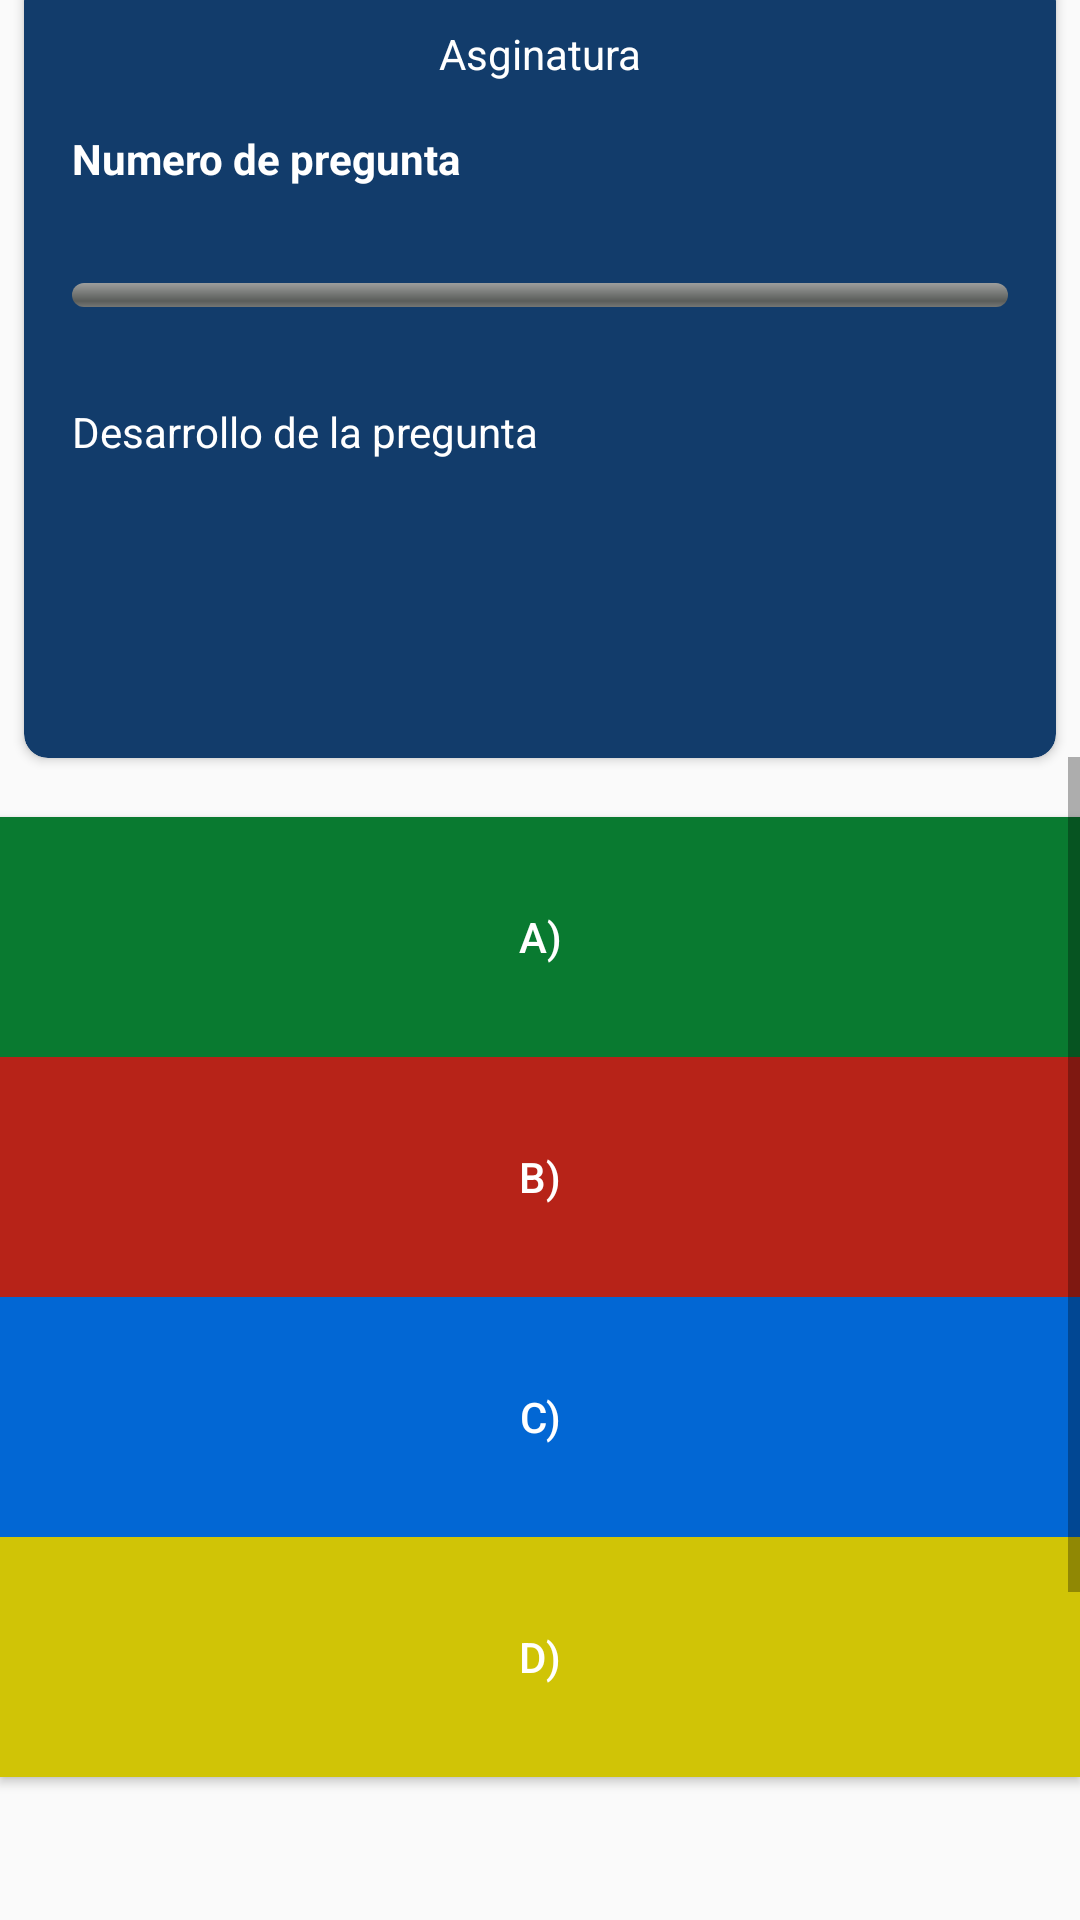

Write the Android layout XML for this screen, with the resource values it uses.
<!-- AndroidManifest.xml: application theme Theme.AppCompat.Light.NoActionBar -->
<!-- res/layout/activity_examen.xml -->
<?xml version="1.0" encoding="utf-8"?>
<layout xmlns:android="http://schemas.android.com/apk/res/android"
    xmlns:app="http://schemas.android.com/apk/res-auto"
    xmlns:tools="http://schemas.android.com/tools"


    >

    <data>

    </data>

    <androidx.constraintlayout.widget.ConstraintLayout
        android:layout_width="match_parent"
        android:layout_height="match_parent"
        android:background="@drawable/final_fondo"
        tools:context=".Examen">

        <androidx.cardview.widget.CardView
            android:id="@+id/cardView"
            android:layout_width="match_parent"
            android:layout_height="260dp"
            android:layout_marginStart="8dp"
            android:layout_marginTop="-8dp"
            android:layout_marginEnd="8dp"
            android:backgroundTint="#123C6B"
            app:cardCornerRadius="8dp"
            app:layout_constraintEnd_toEndOf="parent"
            app:layout_constraintStart_toStartOf="parent"
            app:layout_constraintTop_toTopOf="parent">

            <androidx.constraintlayout.widget.ConstraintLayout
                android:layout_width="match_parent"
                android:layout_height="match_parent">

                <TextView
                    android:id="@+id/tv_nombre_asignatura"
                    android:layout_width="wrap_content"
                    android:layout_height="wrap_content"
                    android:layout_marginTop="20dp"
                    android:layout_marginBottom="8dp"
                    android:text="Asginatura"
                    android:textColor="@color/white"
                    app:layout_constraintBottom_toTopOf="@+id/tv_numero_pregunta"
                    app:layout_constraintEnd_toEndOf="parent"
                    app:layout_constraintHorizontal_bias="0.5"
                    app:layout_constraintStart_toStartOf="parent"
                    app:layout_constraintTop_toTopOf="parent" />

                <TextView
                    android:id="@+id/tv_numero_pregunta"
                    android:layout_width="250dp"
                    android:layout_height="wrap_content"
                    android:layout_marginStart="16dp"
                    android:layout_marginTop="8dp"
                    android:layout_marginEnd="16dp"
                    android:layout_marginBottom="16dp"
                    android:text="Numero de pregunta"
                    android:textColor="@color/white"
                    android:textStyle="bold"
                    app:layout_constraintBottom_toTopOf="@+id/progressBar_examen"
                    app:layout_constraintEnd_toEndOf="parent"
                    app:layout_constraintHorizontal_bias="0.0"
                    app:layout_constraintStart_toStartOf="parent"
                    app:layout_constraintTop_toBottomOf="@+id/tv_nombre_asignatura" />

                <ProgressBar
                    android:id="@+id/progressBar_examen"
                    style="?android:attr/progressBarStyleHorizontal"
                    android:layout_width="0dp"
                    android:layout_height="8dp"
                    android:layout_marginStart="16dp"
                    android:layout_marginTop="16dp"
                    android:layout_marginEnd="16dp"
                    android:layout_marginBottom="16dp"
                    android:progressDrawable="@drawable/color_progressbar"
                    app:layout_constraintBottom_toTopOf="@+id/tv_pregunta_examen"
                    app:layout_constraintEnd_toEndOf="parent"
                    app:layout_constraintStart_toStartOf="parent"
                    app:layout_constraintTop_toBottomOf="@+id/tv_numero_pregunta" />

                <TextView
                    android:id="@+id/tv_pregunta_examen"
                    android:layout_width="0dp"
                    android:layout_height="107dp"
                    android:layout_marginStart="16dp"
                    android:layout_marginTop="16dp"
                    android:layout_marginEnd="16dp"
                    android:layout_marginBottom="16dp"
                    android:lines="5"
                    android:text="Desarrollo de la pregunta"
                    android:textColor="@color/white"
                    app:layout_constraintBottom_toBottomOf="parent"
                    app:layout_constraintEnd_toEndOf="parent"
                    app:layout_constraintStart_toStartOf="parent"
                    app:layout_constraintTop_toBottomOf="@+id/progressBar_examen" />

            </androidx.constraintlayout.widget.ConstraintLayout>


        </androidx.cardview.widget.CardView>

        <ScrollView
            android:layout_width="match_parent"
            android:layout_height="0dp"
            app:layout_constraintBottom_toBottomOf="parent"
            app:layout_constraintEnd_toEndOf="parent"
            app:layout_constraintStart_toStartOf="parent"
            app:layout_constraintTop_toBottomOf="@+id/cardView">

            <LinearLayout
                android:layout_width="match_parent"
                android:layout_height="match_parent"
                android:orientation="vertical">

                <ImageView
                    android:id="@+id/imagen_pregunta"
                    android:layout_width="match_parent"
                    android:layout_height="200dp"
                    android:visibility="gone" />

                <View
                    android:id="@+id/view"
                    android:layout_width="match_parent"
                    android:layout_height="20dp" />

                <Button
                    android:id="@+id/btnRespuestaA"
                    android:layout_width="match_parent"
                    android:layout_height="80dp"
                    android:background="#097A30"
                    android:text="A)"
                    android:textAllCaps="false"
                    android:textColor="@color/white" />

                <ImageView
                    android:id="@+id/imagen_respuestaA"
                    android:layout_width="match_parent"
                    android:layout_height="200dp"
                    android:visibility="gone" />

                <Button
                    android:id="@+id/btnRespuestaB"
                    android:layout_width="match_parent"
                    android:layout_height="80dp"
                    android:background="#B72318"
                    android:text="B)"
                    android:textAllCaps="false"
                    android:textColor="@color/white" />

                <ImageView
                    android:id="@+id/imagen_respuestaB"
                    android:layout_width="match_parent"
                    android:layout_height="200dp"
                    android:visibility="gone" />

                <Button
                    android:id="@+id/btnRespuestaC"
                    android:layout_width="match_parent"
                    android:layout_height="80dp"
                    android:background="#0267D4"
                    android:text="C)"
                    android:textAllCaps="false"
                    android:textColor="@color/white" />

                <ImageView
                    android:id="@+id/imagen_respuestaC"
                    android:layout_width="match_parent"
                    android:layout_height="200dp"
                    android:visibility="gone" />

                <Button
                    android:id="@+id/btnRespuestaD"
                    android:layout_width="match_parent"
                    android:layout_height="80dp"
                    android:background="#D0C406"
                    android:text="D)"
                    android:textAllCaps="false"
                    android:textColor="@color/white" />

                <ImageView
                    android:id="@+id/imagen_respuestaD"
                    android:layout_width="match_parent"
                    android:layout_height="200dp" />


            </LinearLayout>
        </ScrollView>
    </androidx.constraintlayout.widget.ConstraintLayout>
</layout>
<!-- resources referenced by this layout -->
<resources>
  <color name="white">#FFFFFFFF</color>
  <!-- drawable color_progressbar (drawable) -->
  <?xml version="1.0" encoding="utf-8"?>
  <layer-list xmlns:android="http://schemas.android.com/apk/res/android">
      <item android:id="@android:id/background">
          <shape>
              <corners android:radius="5dip" />
              <gradient
                  android:angle="270"
                  android:centerColor="#ff5a5d5a"
                  android:centerY="0.75"
                  android:endColor="#ff747674"
                  android:startColor="#ff9d9e9d" />
          </shape>
      </item>
  
      <item android:id="@android:id/secondaryProgress">
          <clip>
              <shape>
                  <corners android:radius="5dip" />
                  <gradient
                      android:angle="270"
                      android:centerColor="#80ffb600"
                      android:centerY="0.75"
                      android:endColor="#a0ffcb00"
                      android:startColor="#80ffd300" />
              </shape>
          </clip>
      </item>
      <item android:id="@android:id/progress">
          <clip>
              <shape>
                  <corners android:radius="5dip" />
                  <gradient
                      android:angle="270"
                      android:endColor="#E4B139"
                      android:startColor="#FF5D30" />
              </shape>
          </clip>
      </item>
  
  </layer-list>
</resources>
